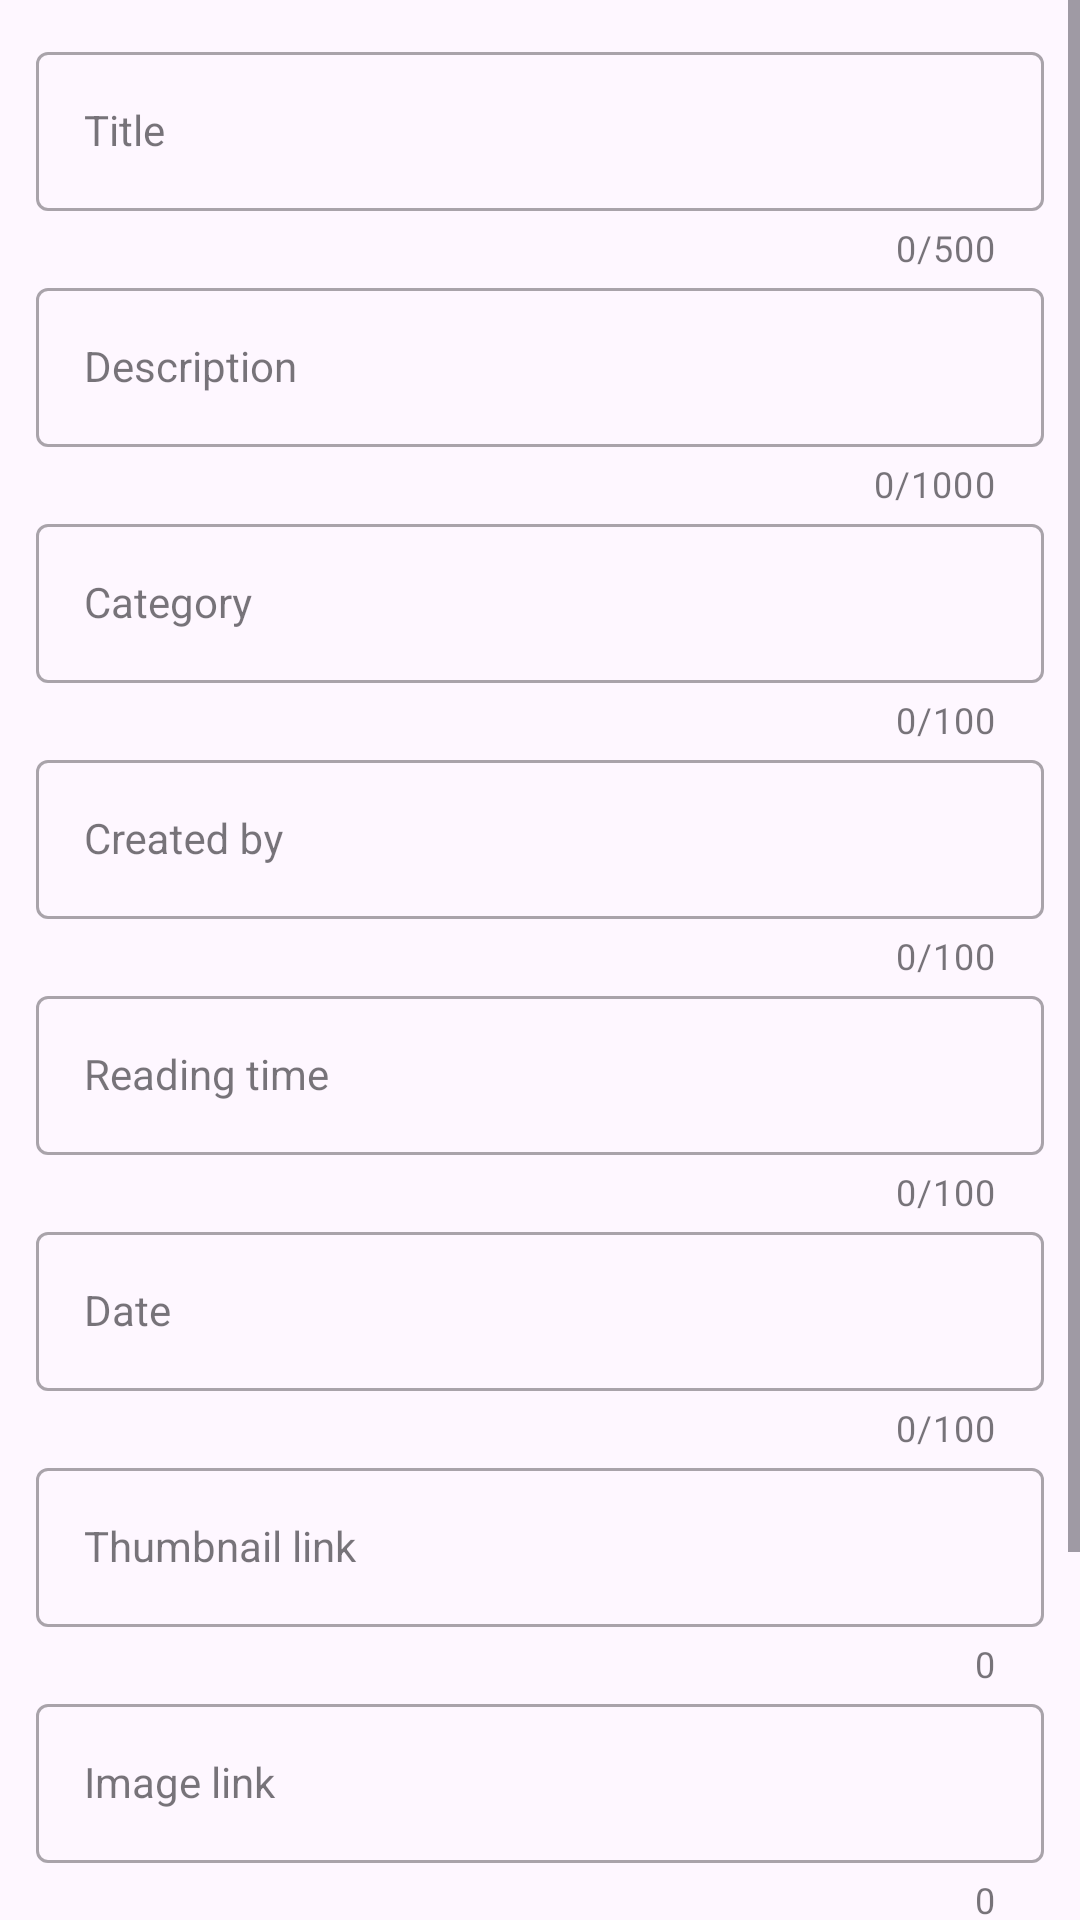

Produce the Android XML layout that renders to this screen, including the resource entries it uses.
<!-- AndroidManifest.xml: application theme Theme.Qbit -->
<!-- res/layout/fragment_add.xml -->
<?xml version="1.0" encoding="utf-8"?>
<ScrollView
    xmlns:android="http://schemas.android.com/apk/res/android"
    xmlns:tools="http://schemas.android.com/tools"
    xmlns:app="http://schemas.android.com/apk/res-auto"
    android:layout_width="match_parent"
    android:layout_height="match_parent"
    tools:context=".add.presentation.AddFragment">

    <LinearLayout
        android:layout_width="match_parent"
        android:layout_height="wrap_content"
        android:orientation="vertical"
        android:padding="12dp">

        <com.google.android.material.textfield.TextInputLayout
            android:layout_width="match_parent"
            android:layout_height="wrap_content"
            android:hint="@string/title"
            app:counterEnabled="true"
            app:counterMaxLength="500"
            style="@style/Widget.MaterialComponents.TextInputLayout.OutlinedBox">

            <com.google.android.material.textfield.TextInputEditText
                android:id="@+id/mEditTextTitle"
                android:layout_width="match_parent"
                android:layout_height="wrap_content"
                android:inputType="text"
                android:maxLength="500"
                android:textAppearance="@style/TextAppearance.AppCompat.Body1"/>

        </com.google.android.material.textfield.TextInputLayout>

        <com.google.android.material.textfield.TextInputLayout
            android:layout_width="match_parent"
            android:layout_height="wrap_content"
            android:hint="@string/description"
            app:counterEnabled="true"
            app:counterMaxLength="1000"
            style="@style/Widget.MaterialComponents.TextInputLayout.OutlinedBox">

            <com.google.android.material.textfield.TextInputEditText
                android:id="@+id/mEditTextDescription"
                android:layout_width="match_parent"
                android:layout_height="wrap_content"
                android:inputType="textMultiLine"
                android:maxLength="1000"
                android:textAppearance="@style/TextAppearance.AppCompat.Body1"/>

        </com.google.android.material.textfield.TextInputLayout>

        <com.google.android.material.textfield.TextInputLayout
            android:layout_width="match_parent"
            android:layout_height="wrap_content"
            android:hint="@string/category"
            app:counterEnabled="true"
            app:counterMaxLength="100"
            style="@style/Widget.MaterialComponents.TextInputLayout.OutlinedBox">

            <com.google.android.material.textfield.TextInputEditText
                android:id="@+id/mEditTextCategory"
                android:layout_width="match_parent"
                android:layout_height="wrap_content"
                android:inputType="text"
                android:maxLength="100"
                android:textAppearance="@style/TextAppearance.AppCompat.Body1"/>

        </com.google.android.material.textfield.TextInputLayout>

        <com.google.android.material.textfield.TextInputLayout
            android:layout_width="match_parent"
            android:layout_height="wrap_content"
            android:hint="@string/created_by"
            app:counterEnabled="true"
            app:counterMaxLength="100"
            style="@style/Widget.MaterialComponents.TextInputLayout.OutlinedBox">

            <com.google.android.material.textfield.TextInputEditText
                android:id="@+id/mEditTextCreatedBy"
                android:layout_width="match_parent"
                android:layout_height="wrap_content"
                android:inputType="text"
                android:maxLength="100"
                android:textAppearance="@style/TextAppearance.AppCompat.Body1"/>

        </com.google.android.material.textfield.TextInputLayout>

        <com.google.android.material.textfield.TextInputLayout
            android:layout_width="match_parent"
            android:layout_height="wrap_content"
            android:hint="@string/reading_time"
            app:counterEnabled="true"
            app:counterMaxLength="100"
            style="@style/Widget.MaterialComponents.TextInputLayout.OutlinedBox">

            <com.google.android.material.textfield.TextInputEditText
                android:id="@+id/mEditTextReadingTime"
                android:layout_width="match_parent"
                android:layout_height="wrap_content"
                android:inputType="text"
                android:maxLength="100"
                android:textAppearance="@style/TextAppearance.AppCompat.Body1"/>

        </com.google.android.material.textfield.TextInputLayout>

        <com.google.android.material.textfield.TextInputLayout
            android:layout_width="match_parent"
            android:layout_height="wrap_content"
            android:hint="@string/date"
            app:counterEnabled="true"
            app:counterMaxLength="100"
            style="@style/Widget.MaterialComponents.TextInputLayout.OutlinedBox">

            <com.google.android.material.textfield.TextInputEditText
                android:id="@+id/mEditTextDate"
                android:layout_width="match_parent"
                android:layout_height="wrap_content"
                android:inputType="text"
                android:maxLength="100"
                android:textAppearance="@style/TextAppearance.AppCompat.Body1"/>

        </com.google.android.material.textfield.TextInputLayout>

        <com.google.android.material.textfield.TextInputLayout
            android:layout_width="match_parent"
            android:layout_height="wrap_content"
            android:hint="@string/thumbnail_link"
            app:counterEnabled="true"
            style="@style/Widget.MaterialComponents.TextInputLayout.OutlinedBox">

            <com.google.android.material.textfield.TextInputEditText
                android:id="@+id/mEditTextThumbnailLink"
                android:layout_width="match_parent"
                android:layout_height="wrap_content"
                android:inputType="text"
                android:textAppearance="@style/TextAppearance.AppCompat.Body1"/>

        </com.google.android.material.textfield.TextInputLayout>

        <com.google.android.material.textfield.TextInputLayout
            android:layout_width="match_parent"
            android:layout_height="wrap_content"
            android:hint="@string/image_link"
            app:counterEnabled="true"
            style="@style/Widget.MaterialComponents.TextInputLayout.OutlinedBox">

            <com.google.android.material.textfield.TextInputEditText
                android:id="@+id/mEditTextImageLink"
                android:layout_width="match_parent"
                android:layout_height="wrap_content"
                android:inputType="text"
                android:textAppearance="@style/TextAppearance.AppCompat.Body1"/>

        </com.google.android.material.textfield.TextInputLayout>

        <com.google.android.material.textfield.TextInputLayout
            android:layout_width="match_parent"
            android:layout_height="wrap_content"
            android:hint="@string/post_link"
            app:counterEnabled="true"
            style="@style/Widget.MaterialComponents.TextInputLayout.OutlinedBox">

            <com.google.android.material.textfield.TextInputEditText
                android:id="@+id/mEditTextPostLink"
                android:layout_width="match_parent"
                android:layout_height="wrap_content"
                android:inputType="text"
                android:textAppearance="@style/TextAppearance.AppCompat.Body1"/>

        </com.google.android.material.textfield.TextInputLayout>

        <Button
            android:id="@+id/mAdd"
            android:layout_width="match_parent"
            android:layout_height="wrap_content"
            android:layout_marginTop="12dp"
            android:text="@string/add"
            android:textAppearance="@style/TextAppearance.AppCompat.Body1"/>

    </LinearLayout>

</ScrollView>
<!-- resources referenced by this layout -->
<resources>
  <string name="add">Add</string>
  <string name="category">Category</string>
  <string name="created_by">Created by</string>
  <string name="date">Date</string>
  <string name="description">Description</string>
  <string name="image_link">Image link</string>
  <string name="post_link">Post link</string>
  <string name="reading_time">Reading time</string>
  <string name="thumbnail_link">Thumbnail link</string>
  <string name="title">Title</string>
  <style name="Theme.Qbit" parent="Base.Theme.Qbit" />
  <style name="Base.Theme.Qbit" parent="Theme.Material3.DayNight.NoActionBar">
          
          
      </style>
</resources>
